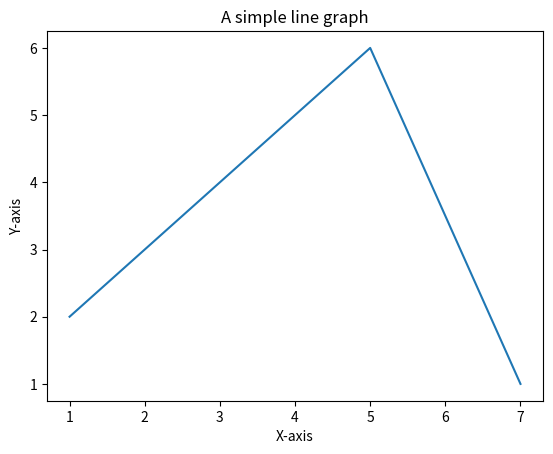

This figure's Python source:
import matplotlib.pyplot as plt

x=[1,3,5,7]
y=[2,4,6,1]
plt.plot(x,y)
plt.xlabel('X-axis')
plt.ylabel('Y-axis')
plt.title("A simple line graph")
plt.show()

